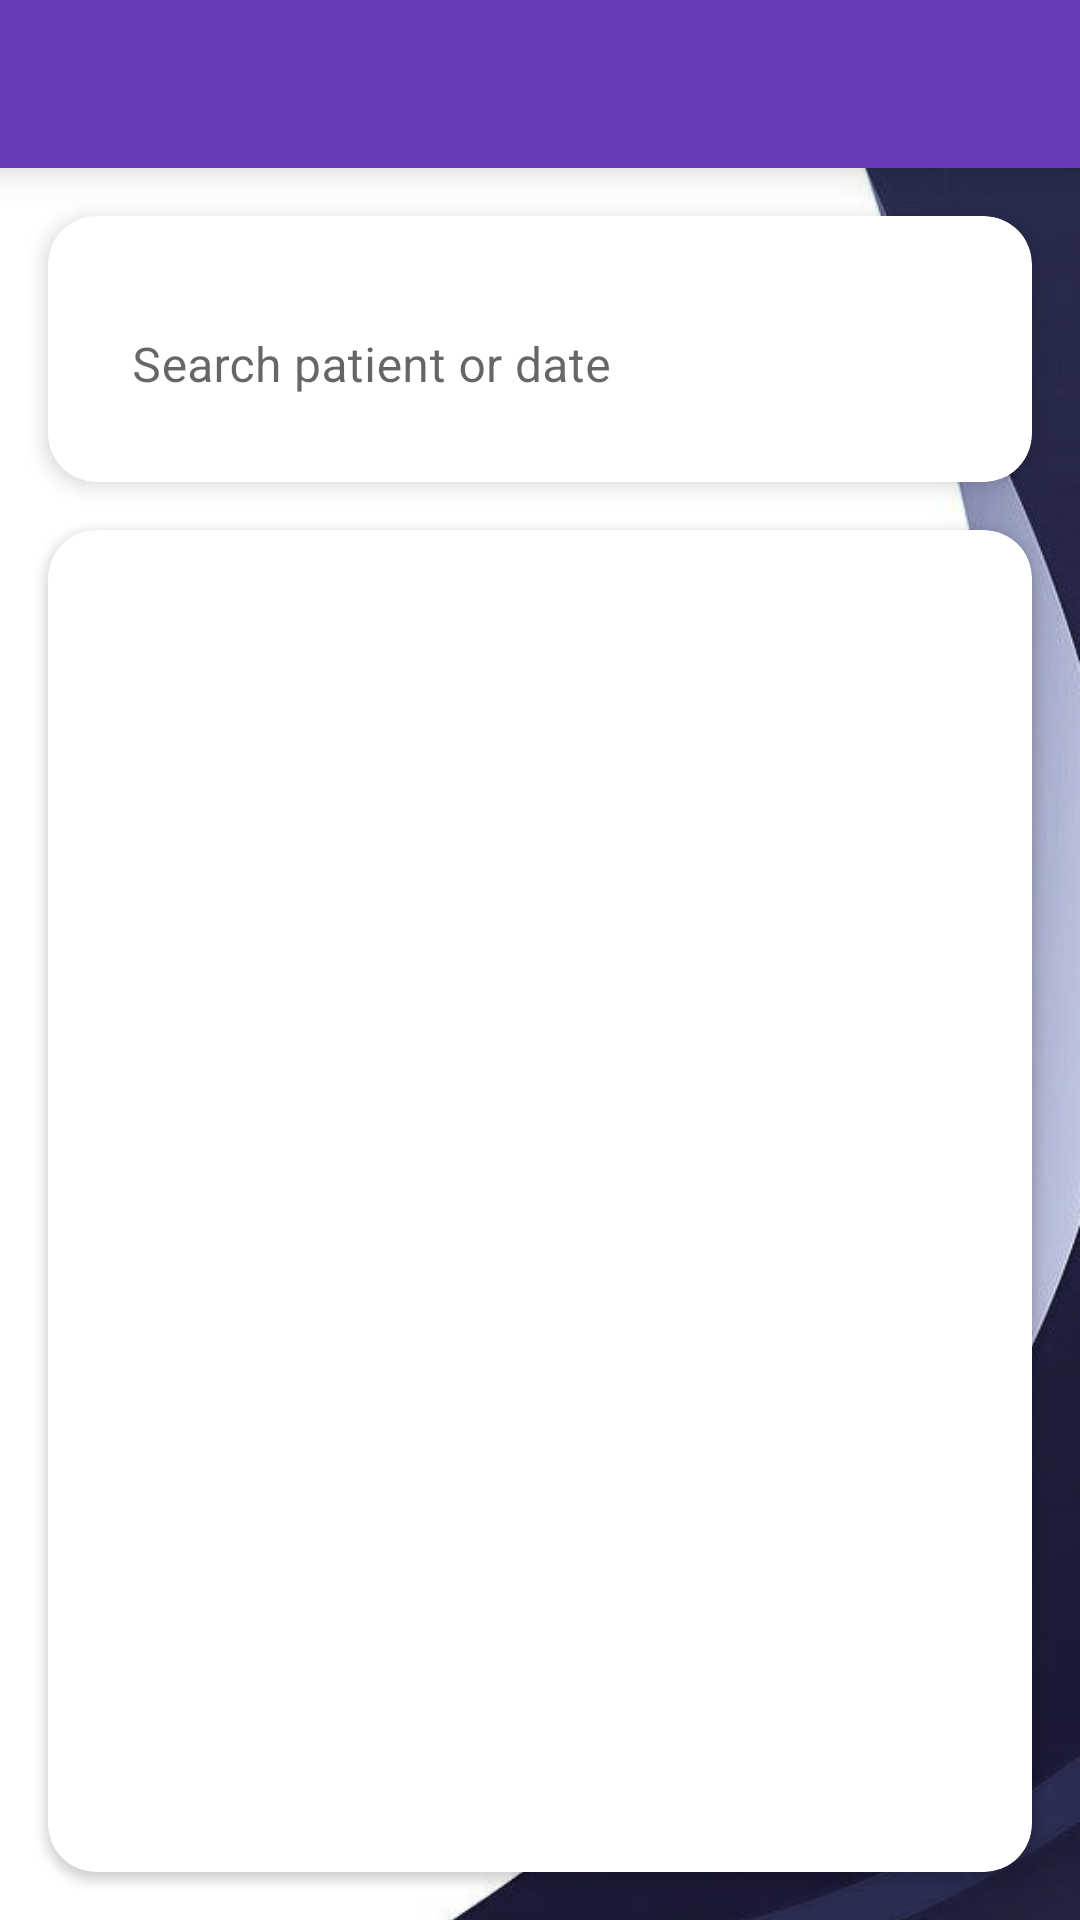

Reconstruct the res/layout file that produces this screen, plus the resources it refers to.
<!-- AndroidManifest.xml: application theme AppTheme.NoActionBar -->
<!-- res/layout/activity_doctor_medical_log.xml -->
<?xml version="1.0" encoding="utf-8"?>
<androidx.constraintlayout.widget.ConstraintLayout
    xmlns:android="http://schemas.android.com/apk/res/android"
    xmlns:app="http://schemas.android.com/apk/res-auto"
    xmlns:tools="http://schemas.android.com/tools"
    android:id="@+id/main"
    android:layout_width="match_parent"
    android:layout_height="match_parent"
    android:background="@drawable/bg2"
    tools:context=".doctor.DoctorMedicalLog">

    
    <com.google.android.material.appbar.MaterialToolbar
        android:id="@+id/toolbar_medical_log"
        android:layout_width="0dp"
        android:layout_height="?attr/actionBarSize"
        android:background="?attr/colorPrimary"
        android:theme="@style/ThemeOverlay.MaterialComponents.ActionBar"
        android:title="@string/medical_log_title"
        android:titleTextColor="@android:color/white"
        android:titleTextAppearance="@style/Toolbar.TitleLarge"
        android:elevation="8dp"
        app:navigationIcon="@drawable/outline_arrow_back_ios_new_24"
        app:layout_constraintTop_toTopOf="parent"
        app:layout_constraintStart_toStartOf="parent"
        app:layout_constraintEnd_toEndOf="parent" />

    
    <androidx.cardview.widget.CardView
        android:id="@+id/search_card"
        android:layout_width="0dp"
        android:layout_height="wrap_content"
        android:layout_marginStart="16dp"
        android:layout_marginTop="16dp"
        android:layout_marginEnd="16dp"
        app:cardCornerRadius="16dp"
        app:cardElevation="4dp"
        app:cardBackgroundColor="@android:color/white"
        app:layout_constraintTop_toBottomOf="@id/toolbar_medical_log"
        app:layout_constraintStart_toStartOf="parent"
        app:layout_constraintEnd_toEndOf="parent">

        <com.google.android.material.textfield.TextInputLayout
            android:id="@+id/search_layout"
            style="@style/Widget.MaterialComponents.TextInputLayout.OutlinedBox"
            android:layout_width="match_parent"
            android:layout_height="wrap_content"
            android:hint="Search patient or date"
            android:layout_margin="12dp"
            app:boxBackgroundMode="none"
            app:hintTextColor="@android:color/darker_gray"
            app:boxStrokeColor="?attr/colorPrimary"
            app:boxStrokeWidth="2dp">

            <com.google.android.material.textfield.TextInputEditText
                android:id="@+id/search_edit_text"
                android:layout_width="match_parent"
                android:layout_height="wrap_content"
                android:imeOptions="actionSearch"
                android:inputType="text"
                android:textSize="16sp"
                android:textColor="@android:color/black"
                android:padding="16dp"/>
        </com.google.android.material.textfield.TextInputLayout>
    </androidx.cardview.widget.CardView>

    
    <androidx.cardview.widget.CardView
        android:id="@+id/list_card"
        android:layout_width="0dp"
        android:layout_height="0dp"
        android:layout_marginStart="16dp"
        android:layout_marginTop="16dp"
        android:layout_marginEnd="16dp"
        android:layout_marginBottom="16dp"
        app:cardCornerRadius="16dp"
        app:cardElevation="2dp"
        app:cardBackgroundColor="@android:color/white"
        app:layout_constraintTop_toBottomOf="@id/search_card"
        app:layout_constraintBottom_toBottomOf="parent"
        app:layout_constraintStart_toStartOf="parent"
        app:layout_constraintEnd_toEndOf="parent">

        
        <androidx.recyclerview.widget.RecyclerView
            android:id="@+id/recycler_medical_log"
            android:layout_width="match_parent"
            android:layout_height="match_parent"
            android:padding="16dp"
            android:clipToPadding="false"
            android:scrollbars="vertical"
            android:fadeScrollbars="true"
            android:overScrollMode="ifContentScrolls"
            tools:listitem="@layout/doctor_item_medical_log" />
    </androidx.cardview.widget.CardView>

</androidx.constraintlayout.widget.ConstraintLayout>
<!-- res/layout/doctor_item_medical_log.xml (included above) -->
<?xml version="1.0" encoding="utf-8"?>
<androidx.cardview.widget.CardView xmlns:android="http://schemas.android.com/apk/res/android"
    xmlns:app="http://schemas.android.com/apk/res-auto"
    android:layout_width="match_parent"
    android:layout_height="wrap_content"
    android:layout_margin="6dp"
    app:cardCornerRadius="12dp"
    app:cardElevation="4dp">

    <LinearLayout
        android:layout_width="match_parent"
        android:layout_height="wrap_content"
        android:orientation="vertical"
        android:padding="12dp">

        <TextView
            android:id="@+id/tv_patient_name"
            android:layout_width="wrap_content"
            android:layout_height="wrap_content"
            android:text="Patient Name"
            android:textStyle="bold"
            android:textSize="16sp" />

        <TextView
            android:id="@+id/tv_appointment_date"
            android:layout_width="wrap_content"
            android:layout_height="wrap_content"
            android:text="Date: 2025-08-10"
            android:textSize="14sp"
            android:textColor="@color/gray" />

        <TextView
            android:id="@+id/tv_diagnosis"
            android:layout_width="wrap_content"
            android:layout_height="wrap_content"
            android:text="Diagnosis: Flu"
            android:textSize="14sp" />

        <TextView
            android:id="@+id/tv_notes"
            android:layout_width="wrap_content"
            android:layout_height="wrap_content"
            android:text="Notes: Rest and drink fluids."
            android:textSize="14sp" />

        <TextView
            android:id="@+id/tv_status"
            android:layout_width="wrap_content"
            android:layout_height="wrap_content"
            android:text="Status: Completed"
            android:textSize="14sp"
            android:textStyle="italic"
            android:textColor="@color/green" />

    </LinearLayout>

</androidx.cardview.widget.CardView>
<!-- resources referenced by this layout -->
<resources>
  <color name="gray">#B0B0B0</color>
  <color name="green">#4CAF50</color>
  <!-- drawable bg2: png bitmap (drawable, 237386 bytes) -->
  <string name="medical_log_title">Medical_log_title</string>
  <style name="Toolbar.TitleLarge" parent="TextAppearance.MaterialComponents.Headline6">
          <item name="android:textSize">20sp</item>
          <item name="android:textStyle">bold</item>
      </style>
  <style name="AppTheme.NoActionBar" parent="Theme.MaterialComponents.Light.NoActionBar">
          <item name="colorPrimary">@color/colorPrimary</item>
          <item name="colorPrimaryDark">@color/colorPrimaryDark</item>
          <item name="colorAccent">@color/colorAccent</item>
          <item name="android:forceDarkAllowed">false</item>
      </style>
  <color name="colorPrimary">#673AB7</color>
  <color name="colorPrimaryDark">#673AB7</color>
  <color name="colorAccent">#673AB7</color>
</resources>
